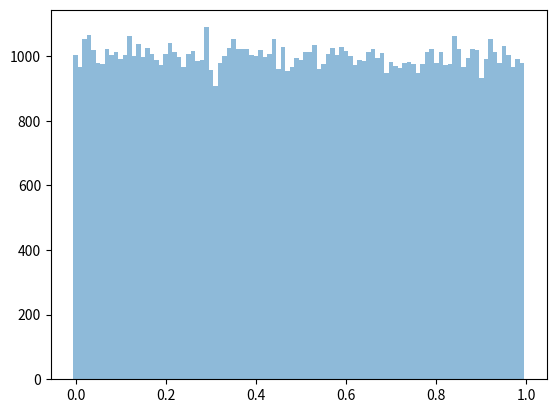

Reproduce this figure in Python.
import numpy as np
import matplotlib.pyplot as plt
from PIL import Image

steps = 0.01
def get_dist(xin, steps):
    cur_bnd = 0
    iter = 0
    x_rand_dist = []
    for i in np.arange(0, 1, steps):
        xin_cpy = xin
        x_rand_dist_indx = np.where((xin_cpy>=cur_bnd))
        xin_cpy = xin[x_rand_dist_indx]
        x_rand_dist_indx = np.where((xin_cpy<cur_bnd+steps))
        x_rand_dist.append(np.shape(x_rand_dist_indx)[1])
        cur_bnd += steps
        iter += 1
    return x_rand_dist

x_rand  = np.random.rand(100000)
x_randn = np.random.randn(100000)

x = np.arange(0, 1, steps)
y_rand = get_dist(x_rand, steps)
y_randn = get_dist(x_randn, steps)

plt.bar(x, y_rand, align='center', alpha=0.5, width=0.01)
plt.show()
